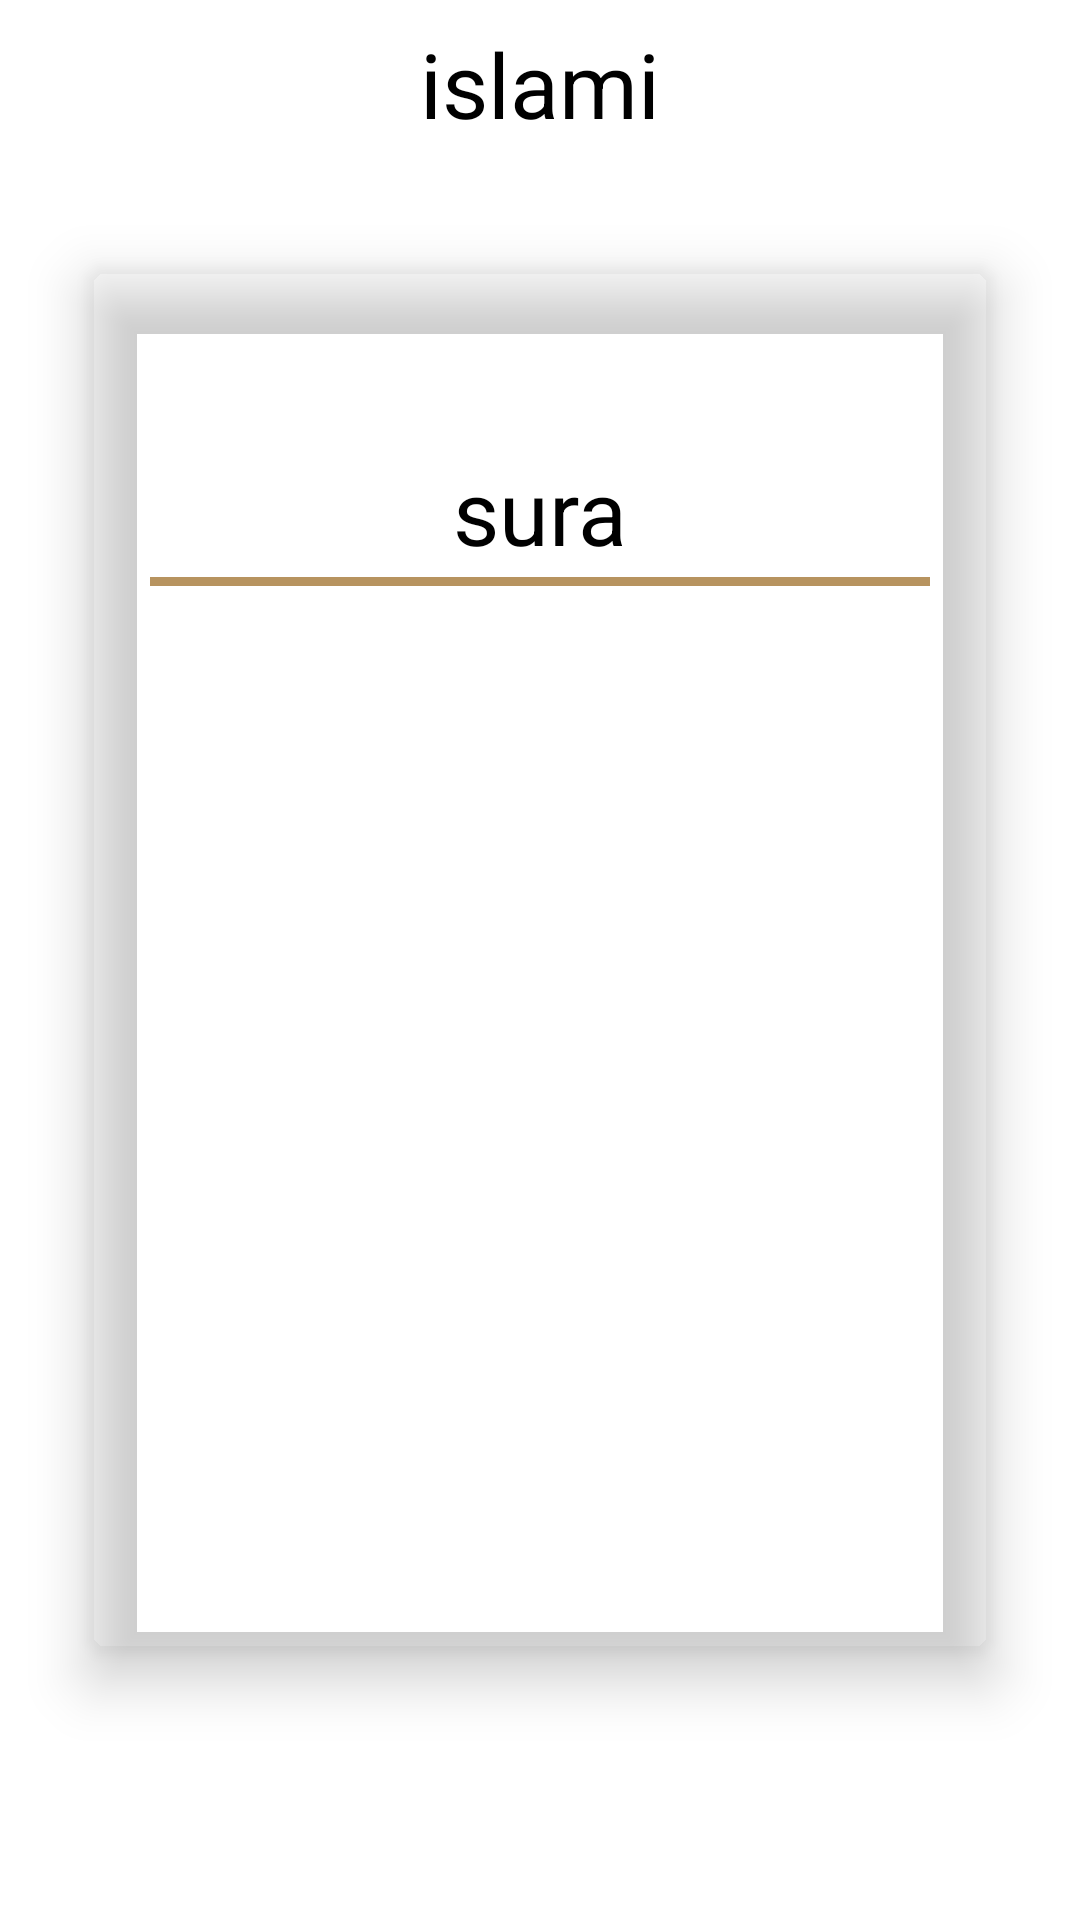

Here is an Android app screen rendered from its layout file. Give the layout XML and the strings, colors and styles it references.
<!-- AndroidManifest.xml: application theme Theme.Muslim -->
<!-- res/layout/activity_sura_details.xml -->
<?xml version="1.0" encoding="utf-8"?>
<androidx.constraintlayout.widget.ConstraintLayout xmlns:android="http://schemas.android.com/apk/res/android"
    xmlns:app="http://schemas.android.com/apk/res-auto"
    xmlns:tools="http://schemas.android.com/tools"
    android:layout_width="match_parent"
    android:layout_height="match_parent"
    android:background="@drawable/bg"
    tools:context=".suraDetails.SuraDetailsChapter">

    <com.google.android.material.appbar.AppBarLayout
        android:id="@+id/app_bar"
        android:layout_width="match_parent"
        android:layout_height="wrap_content"
        android:background="@color/transperant"
        app:elevation="0dp"
        app:layout_constraintTop_toTopOf="parent">

        <androidx.appcompat.widget.Toolbar
            android:id="@+id/tool_bar"
            android:layout_width="match_parent"
            android:layout_height="wrap_content">

            <TextView
                android:id="@+id/tv_title"
                android:layout_width="wrap_content"
                android:layout_height="wrap_content"
                android:layout_gravity="center"
                android:text="@string/islami"
                android:textColor="@color/black"
                android:textSize="30sp" />
        </androidx.appcompat.widget.Toolbar>
    </com.google.android.material.appbar.AppBarLayout>

    <include
        android:id="@+id/content"
        layout="@layout/content_sura" />

</androidx.constraintlayout.widget.ConstraintLayout>
<!-- res/layout/content_sura.xml (included above) -->
<?xml version="1.0" encoding="utf-8"?>
<androidx.constraintlayout.widget.ConstraintLayout xmlns:android="http://schemas.android.com/apk/res/android"
    xmlns:app="http://schemas.android.com/apk/res-auto"
    xmlns:tools="http://schemas.android.com/tools"
    android:layout_width="match_parent"
    android:layout_height="match_parent"
    tools:showIn="@layout/activity_sura_details">

    <androidx.cardview.widget.CardView
        android:layout_width="match_parent"
        android:layout_height="match_parent"
        android:layout_marginHorizontal="30dp"
        android:layout_marginVertical="90dp"
        android:orientation="vertical"
        app:cardBackgroundColor="@color/transperant"
        app:cardCornerRadius="5dp"
        app:cardElevation="11dp"
        app:layout_constraintEnd_toEndOf="parent"
        app:layout_constraintStart_toStartOf="parent"
        app:layout_constraintTop_toTopOf="parent">

        <androidx.constraintlayout.widget.ConstraintLayout
            android:layout_width="match_parent"
            android:layout_height="wrap_content"
            android:layout_margin="20dp">

            <TextView
                android:id="@+id/sura_title"
                android:layout_width="wrap_content"
                android:layout_height="wrap_content"
                android:layout_marginTop="40dp"
                android:text="sura"
                android:textColor="@color/black"
                android:textSize="30sp"
                app:layout_constraintEnd_toEndOf="parent"
                app:layout_constraintStart_toStartOf="parent"
                app:layout_constraintTop_toTopOf="parent" />

            <View
                android:id="@+id/line"
                android:layout_width="match_parent"
                android:layout_height="3dp"
                android:layout_marginTop="2dp"
                android:background="@color/colorPrimary"
                app:layout_constraintEnd_toEndOf="parent"
                app:layout_constraintStart_toStartOf="parent"
                app:layout_constraintTop_toBottomOf="@id/sura_title" />

            <androidx.recyclerview.widget.RecyclerView
                android:id="@+id/recycler"
                android:layout_width="match_parent"
                android:layout_height="wrap_content"
                android:orientation="vertical"
                app:layoutManager="androidx.recyclerview.widget.LinearLayoutManager"
                app:layout_constraintTop_toBottomOf="@id/line"

                />

        </androidx.constraintlayout.widget.ConstraintLayout>

    </androidx.cardview.widget.CardView>

</androidx.constraintlayout.widget.ConstraintLayout>
<!-- resources referenced by this layout -->
<resources>
  <color name="black">#FF000000</color>
  <color name="colorPrimary">#B7935F</color>
  <color name="transperant">#00CDDC39</color>
  <string name="islami">islami</string>
  <style name="Theme.Muslim" parent="Base.Theme.Muslim" />
  <style name="Base.Theme.Muslim" parent="Theme.MaterialComponents.DayNight.NoActionBar">
          
          <item name="colorPrimary">@color/colorPrimary</item>
          <item name="colorPrimaryVariant">@color/colorPrimaryDark</item>
          <item name="colorOnPrimary">@color/white</item>
          
          <item name="colorSecondary">@color/colorPrimary</item>
          <item name="colorSecondaryVariant">@color/colorPrimaryDark</item>
          <item name="colorOnSecondary">@color/black</item>
          
          <item name="android:statusBarColor">?attr/colorPrimaryVariant</item>
      </style>
  <color name="colorPrimaryDark">#FACC1D</color>
  <color name="white">#FFFFFFFF</color>
</resources>
